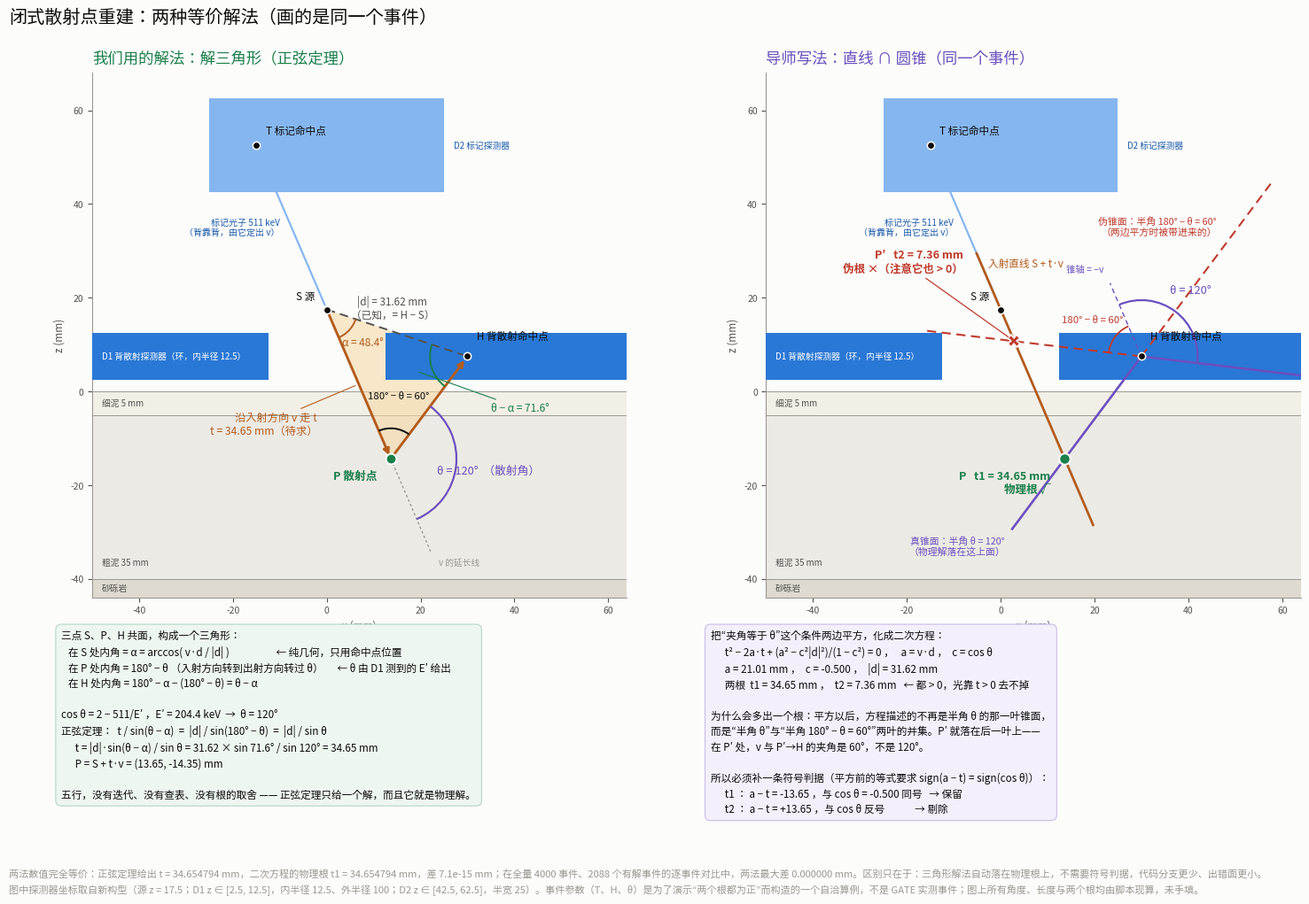
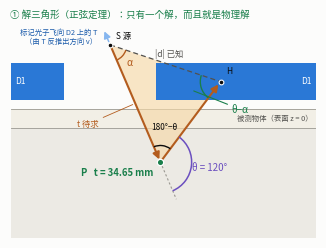
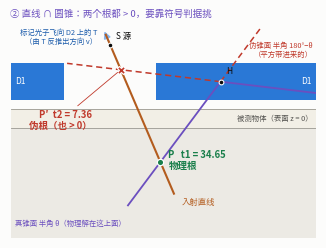

Write Python code to recreate these figures, in order.
# -*- coding: utf-8 -*-
"""第五节配图：闭式散射点重建的两种等价解法（同一个事件）。

左：我们用的"解三角形"（正弦定理，一步到位，自动落在物理根上）
右：导师写法"直线 ∩ 圆锥"（两边平方 -> 二次方程两个根，需要符号判据剔除伪根）

事件参数（T、H、θ）是为了把"两个根都为正"这件事讲清楚而构造的一个自洽算例，
**不是 GATE 实测事件**；探测器坐标取自新构型。
图上所有角度、长度、两个根都由脚本现算，未手填；正弦定理与二次方程的一致性有断言把关。
"""
import numpy as np
import matplotlib
matplotlib.use("Agg")
import matplotlib.pyplot as plt
from matplotlib.patches import Rectangle, Arc, Polygon
from matplotlib import font_manager

# 字体：Windows 主力机上没有 Noto CJK，必须先找 微软雅黑/黑体，否则中文全是方块。
# DejaVu Sans 垫底，补 U+2212 这类中文字体常缺的符号。
_CJK = ("Microsoft YaHei", "SimHei", "Noto Sans CJK SC", "Noto Sans CJK JP",
        "Noto Sans CJK HK", "WenQuanYi Zen Hei")
_stack = [fam for fam in _CJK
          if any(fam in f.name for f in font_manager.fontManager.ttflist)]
plt.rcParams["font.family"] = _stack + ["DejaVu Sans"]
plt.rcParams["axes.unicode_minus"] = False

import argparse
import os
_ap = argparse.ArgumentParser(description=(__doc__ or "").split("\n")[0])
_ap.add_argument("--out", default="outputs", help="图件输出目录（默认 outputs）")
_args = _ap.parse_args()
os.makedirs(_args.out, exist_ok=True)

SURFACE = "#fcfcfb"
INK, INK2, MUTED = "#0b0b0b", "#52514e", "#9a9891"
D1_COLOR, D2_COLOR = "#2a78d6", "#86b6ef"
OBJECT_FILL, SUPPORT_FILL = "#eceae4", "#dedad0"
GOOD, BAD, RAY, CONE = "#1a7f4b", "#c0392b", "#b35c1e", "#6b4fbf"

# ---------------- 事件（全部现算） ----------------
S = np.array([0.0, 17.5])        # 源 / 湮没点
T = np.array([-15.0, 52.5])      # D2 上的标记命中点
H = np.array([30.0, 7.5])        # D1 上的背散射命中点
THETA = 120.0                    # 散射角，由 D1 测到的 E' 反解

v = (S - T) / np.linalg.norm(S - T)
d = H - S
nd = float(np.linalg.norm(d))
a = float(v @ d)
alpha = float(np.degrees(np.arccos(a / nd)))
c = float(np.cos(np.radians(THETA)))
Ep = 511.0 / (2.0 - c)
q = (a * a - c * c * nd * nd) / (1.0 - c * c)
root = float(np.sqrt(a * a - q))
t_plus, t_minus = a + root, a - root
P, P_bad = S + t_plus * v, S + t_minus * v
t_sine = nd * np.sin(np.radians(THETA - alpha)) / np.sin(np.radians(THETA))
assert abs(t_sine - t_plus) < 1e-9, "正弦定理与二次方程不一致，图作废"
assert t_minus > 0, "这个算例本来是要演示两个根都为正的"

X0, X1, Z0, Z1 = -50.0, 64.0, -44.0, 68.0


def scene(ax):
    ax.set_facecolor(SURFACE)
    ax.add_patch(Rectangle((X0, -5.0), X1 - X0, 5.0, fc="#f2efe6", ec="none", zorder=1))
    ax.add_patch(Rectangle((X0, -40.0), X1 - X0, 35.0, fc=OBJECT_FILL, ec="none", zorder=1))
    ax.add_patch(Rectangle((X0, Z0), X1 - X0, -40.0 - Z0, fc=SUPPORT_FILL, ec="none", zorder=1))
    for z in (0.0, -5.0, -40.0):
        ax.plot([X0, X1], [z, z], color=MUTED, lw=0.7, zorder=2)
    ax.annotate("细泥 5 mm", (X0 + 2, -2.5), fontsize=7, color=INK2, va="center", zorder=3)
    ax.annotate("粗泥 35 mm", (X0 + 2, -36.5), fontsize=7, color=INK2, va="center", zorder=3)
    ax.annotate("砂砾岩", (X0 + 2, -42.0), fontsize=7, color=INK2, va="center", zorder=3)
    for x0, w in ((12.5, X1 - 12.5), (X0, -12.5 - X0)):
        ax.add_patch(Rectangle((x0, 2.5), w, 10.0, fc=D1_COLOR, ec="none", zorder=4))
    ax.annotate("D1 背散射探测器（环，内半径 12.5）", (X0 + 2, 7.5), fontsize=7,
                color="white", ha="left", va="center", zorder=5)
    ax.add_patch(Rectangle((-25, 42.5), 50, 20, fc=D2_COLOR, ec="none", zorder=4))
    ax.annotate("D2 标记探测器", (25 + 2, 52.5), fontsize=7, color="#1c5cab",
                ha="left", va="center", zorder=5)
    ax.annotate("", xy=tuple(T), xytext=tuple(S),
                arrowprops=dict(arrowstyle="-|>", color=D2_COLOR, lw=1.6,
                                shrinkA=4, shrinkB=0), zorder=6)
    ax.annotate("标记光子 511 keV\n（背靠背，由它定出 v）",
                (0.5 * (S[0] + T[0]) - 2.5, 0.5 * (S[1] + T[1])),
                fontsize=7.2, color="#1c5cab", ha="right", va="center", zorder=6)
    for pt, name, dx, dy, ha, va in ((S, "S 源", -2.5, 1.5, "right", "bottom"),
                                     (T, "T 标记命中点", 2.0, 2.0, "left", "bottom"),
                                     (H, "H 背散射命中点", 2.0, 3.0, "left", "bottom")):
        ax.plot([pt[0]], [pt[1]], marker="o", ms=6, color=INK, mec=SURFACE, mew=1.1, zorder=9)
        ax.annotate(name, (pt[0] + dx, pt[1] + dy), fontsize=8.4, color=INK,
                    ha=ha, va=va, zorder=9)


def finish(ax, title, color):
    ax.set_title(title, fontsize=12.5, color=color, pad=8, loc="left")
    ax.set_xlim(X0, X1); ax.set_ylim(Z0, Z1); ax.set_aspect("equal")
    ax.set_xlabel("x (mm)", fontsize=8.5, color=INK2)
    ax.set_ylabel("z (mm)", fontsize=8.5, color=INK2)
    ax.tick_params(colors=INK2, labelsize=7.5)
    for sp in ("top", "right"):
        ax.spines[sp].set_visible(False)
    for sp in ("left", "bottom"):
        ax.spines[sp].set_color(MUTED); ax.spines[sp].set_linewidth(0.8)


def mark_angle(ax, vertex, p1, p2, radius, label, color, lab_r, fs=8.6, lw=1.4,
               lab_xy=None, ha="center", va="center"):
    """标出 p1-vertex-p2 的夹角（走 <180° 的那一侧），返回标签落点。"""
    a1 = float(np.degrees(np.arctan2(*(np.asarray(p1) - vertex)[::-1])))
    a2 = float(np.degrees(np.arctan2(*(np.asarray(p2) - vertex)[::-1])))
    sweep = (a2 - a1 + 360) % 360
    if sweep > 180:
        a1, a2, sweep = a2, a1, 360 - sweep
    ax.add_patch(Arc(tuple(vertex), 2 * radius, 2 * radius, angle=0,
                     theta1=a1, theta2=a2, color=color, lw=lw, zorder=8))
    mid = np.radians(a1 + sweep / 2)
    pos = (vertex[0] + lab_r * np.cos(mid), vertex[1] + lab_r * np.sin(mid))
    if lab_xy is None:
        ax.annotate(label, pos, fontsize=fs, color=color, ha=ha, va=va, zorder=9)
    else:
        ax.annotate(label, pos, xytext=lab_xy, fontsize=fs, color=color,
                    ha=ha, va=va, zorder=9,
                    arrowprops=dict(arrowstyle="-", color=color, lw=0.8,
                                    shrinkA=1, shrinkB=1))
    return pos


fig = plt.figure(figsize=(15.2, 10.4), facecolor=SURFACE)
gs = fig.add_gridspec(1, 2, wspace=0.13, left=0.045, right=0.988, top=0.905, bottom=0.335)

# ==================== 左：解三角形 ====================
axA = fig.add_subplot(gs[0, 0])
scene(axA)
axA.add_patch(Polygon([S, P, H], closed=True, fc="#f6d9a8", ec="none", alpha=0.6, zorder=3))
axA.annotate("", xy=tuple(P), xytext=tuple(S),
             arrowprops=dict(arrowstyle="-|>", color=RAY, lw=2.1, shrinkA=4, shrinkB=3), zorder=7)
axA.annotate("", xy=tuple(H), xytext=tuple(P),
             arrowprops=dict(arrowstyle="-|>", color=RAY, lw=2.1, shrinkA=3, shrinkB=4), zorder=7)
axA.plot([S[0], H[0]], [S[1], H[1]], color=INK2, lw=1.4, ls=(0, (5, 3)), zorder=6)
ext = P + 22 * v
axA.plot([P[0], ext[0]], [P[1], ext[1]], color=MUTED, lw=1.0, ls=(0, (2, 2)), zorder=6)
axA.annotate("v 的延长线", tuple(ext + np.array([1.5, -1.0])), fontsize=7,
             color=MUTED, ha="left", va="top", zorder=6)

mSP, mSH = 0.5 * (S + P), 0.5 * (S + H)
axA.annotate(f"沿入射方向 v 走 t\nt = {t_plus:.2f} mm（待求）", tuple(mSP),
             xytext=(-2.0, -7.0), fontsize=8.8, color=RAY, ha="right", va="center", zorder=8,
             arrowprops=dict(arrowstyle="-", color=RAY, lw=0.8, shrinkA=2, shrinkB=3))
axA.annotate(f"|d| = {nd:.2f} mm\n（已知，= H − S）", (mSH[0] - 1.0, mSH[1] + 2.5),
             fontsize=8.4, color=INK2, ha="center", va="bottom", zorder=8)

mark_angle(axA, S, P, H, 6.5, f"α = {alpha:.1f}°", RAY, lab_r=10.5)
mark_angle(axA, H, S, P, 8.0, f"θ − α = {THETA - alpha:.1f}°", GOOD, lab_r=11.0,
           lab_xy=(H[0] + 5.0, H[1] - 11.0), ha="left", va="center")
mark_angle(axA, P, S, H, 6.5, f"180° − θ = {180 - THETA:.0f}°", INK, lab_r=13.5, fs=8.2)
mark_angle(axA, P, ext, H, 14.0, f"θ = {THETA:.0f}°  （散射角）", CONE, lab_r=21.0, fs=9.2, lw=1.6)

axA.plot([P[0]], [P[1]], marker="o", ms=8.5, color=GOOD, mec="white", mew=1.4, zorder=10)
axA.annotate("P 散射点", (P[0] - 3.0, P[1] - 2.5), fontsize=9.2, color=GOOD,
             ha="right", va="top", zorder=10, weight="bold")
finish(axA, "我们用的解法：解三角形（正弦定理）", GOOD)

# ==================== 右：直线 ∩ 圆锥 ====================
axB = fig.add_subplot(gs[0, 1])
scene(axB)
lo, hi = -13.0, 50.0
L0, L1 = S + lo * v, S + hi * v
axB.plot([L0[0], L1[0]], [L0[1], L1[1]], color=RAY, lw=2.0, zorder=6)
axB.annotate("入射直线 S + t·v", (L0[0] + 2.5, L0[1] - 1.0), fontsize=8.4,
             color=RAY, ha="left", va="top", zorder=7)

axis = -v
base = float(np.degrees(np.arctan2(axis[1], axis[0])))


def ray(deg):
    r = np.radians(deg)
    return np.array([np.cos(r), np.sin(r)])


LEN = 46.0
axB.plot([H[0], (H + 17 * axis)[0]], [H[1], (H + 17 * axis)[1]],
         color=CONE, lw=1.0, ls=(0, (4, 3)), zorder=6)
axB.annotate("锥轴 = −v", tuple(H + 18 * axis + np.array([-1.0, 1.0])), fontsize=7.5,
             color=CONE, ha="right", va="bottom", zorder=7)
# 真锥面：半角 θ
for sgn in (+1, -1):
    e = H + LEN * ray(base + sgn * THETA)
    axB.plot([H[0], e[0]], [H[1], e[1]], color=CONE, lw=1.9, zorder=6)
# 伪锥面：半角 180° − θ（平方时被带进来的那一叶）
for sgn in (+1, -1):
    e = H + LEN * ray(base + sgn * (180.0 - THETA))
    axB.plot([H[0], e[0]], [H[1], e[1]], color=BAD, lw=1.5, ls=(0, (5, 3)), zorder=6)

mark_angle(axB, H, H + 17 * axis, H + 20 * ray(base - THETA), 12.0,
           f"θ = {THETA:.0f}°", CONE, lab_r=17.5, fs=9.2, lw=1.6)
mark_angle(axB, H, H + 17 * axis, H + 20 * ray(base + 180.0 - THETA), 7.0,
           f"180° − θ = {180 - THETA:.0f}°", BAD, lab_r=13.0, fs=8.2, lw=1.3)

axB.annotate(f"真锥面：半角 θ = {THETA:.0f}°\n（物理解落在这上面）",
             tuple(H + LEN * ray(base + THETA) + np.array([-1.5, -1.5])),
             fontsize=7.8, color=CONE, ha="right", va="top", zorder=7)
axB.annotate(f"伪锥面：半角 180° − θ = {180 - THETA:.0f}°\n（两边平方时被带进来的）",
             (46.0, 33.0), fontsize=7.8, color=BAD, ha="right", va="bottom", zorder=7)

axB.plot([P[0]], [P[1]], marker="o", ms=9, color=GOOD, mec="white", mew=1.4, zorder=10)
axB.annotate(f"P   t1 = {t_plus:.2f} mm\n物理根 √", (P[0] - 3.0, P[1] - 2.5), fontsize=9.0,
             color=GOOD, ha="right", va="top", zorder=10, weight="bold")
axB.plot([P_bad[0]], [P_bad[1]], marker="X", ms=10, color=BAD, mec="white", mew=1.2, zorder=10)
axB.annotate(f"P′   t2 = {t_minus:.2f} mm\n伪根 ×（注意它也 > 0）",
             tuple(P_bad), xytext=(-8.0, 25.0),
             fontsize=9.0, color=BAD, ha="right", va="bottom", zorder=10, weight="bold",
             arrowprops=dict(arrowstyle="-", color=BAD, lw=0.9, shrinkA=2, shrinkB=6))
finish(axB, "导师写法：直线 ∩ 圆锥（同一个事件）", CONE)

# ==================== 两个公式框 ====================
BOXA = ("三点 S、P、H 共面，构成一个三角形：\n"
        "   在 S 处内角 = α = arccos( v·d / |d| )                    ← 纯几何，只用命中点位置\n"
        "   在 P 处内角 = 180° − θ （入射方向转到出射方向转过 θ）      ← θ 由 D1 测到的 E′ 给出\n"
        "   在 H 处内角 = 180° − α − (180° − θ) = θ − α\n\n"
        f"cos θ = 2 − 511/E′ ，E′ = {Ep:.1f} keV  →  θ = {THETA:.0f}°\n"
        "正弦定理：  t / sin(θ − α)  =  |d| / sin(180° − θ)  =  |d| / sin θ\n"
        f"      t = |d|·sin(θ − α) / sin θ = {nd:.2f} × sin {THETA - alpha:.1f}° / sin {THETA:.0f}° "
        f"= {t_plus:.2f} mm\n"
        f"      P = S + t·v = ({P[0]:.2f}, {P[1]:.2f}) mm\n\n"
        "五行，没有迭代、没有查表、没有根的取舍 —— 正弦定理只给一个解，而且它就是物理解。")

BOXB = ("把“夹角等于 θ”这个条件两边平方，化成二次方程：\n"
        "      t² − 2a·t + (a² − c²|d|²)/(1 − c²) = 0 ，   a = v·d ，  c = cos θ\n"
        f"      a = {a:.2f} mm ，  c = {c:+.3f} ，  |d| = {nd:.2f} mm\n"
        f"      两根  t1 = {t_plus:.2f} mm ，  t2 = {t_minus:.2f} mm   ← 都 > 0，光靠 t > 0 去不掉\n\n"
        "为什么会多出一个根：平方以后，方程描述的不再是半角 θ 的那一叶锥面，\n"
        f"而是“半角 θ”与“半角 180° − θ = {180 - THETA:.0f}°”两叶的并集。P′ 就落在后一叶上——\n"
        f"在 P′ 处，v 与 P′→H 的夹角是 {180 - THETA:.0f}°，不是 {THETA:.0f}°。\n\n"
        "所以必须补一条符号判据（平方前的等式要求 sign(a − t) = sign(cos θ)）：\n"
        f"      t1 ： a − t = {a - t_plus:+.2f} ，与 cos θ = {c:+.3f} 同号   → 保留\n"
        f"      t2 ： a − t = {a - t_minus:+.2f} ，与 cos θ 反号             → 剔除")

fig.text(0.045, 0.300, BOXA, fontsize=8.4, color=INK, ha="left", va="top", linespacing=1.45,
         bbox=dict(boxstyle="round,pad=0.55", fc="#eef6f0", ec="#bcd9c8", lw=0.9))
fig.text(0.527, 0.300, BOXB, fontsize=8.4, color=INK, ha="left", va="top", linespacing=1.45,
         bbox=dict(boxstyle="round,pad=0.55", fc="#f3f0fb", ec="#cec1ea", lw=0.9))

fig.suptitle("闭式散射点重建：两种等价解法（画的是同一个事件）", fontsize=14.5, color=INK,
             x=0.006, ha="left", y=0.975)
fig.text(0.006, 0.012,
         f"两法数值完全等价：正弦定理给出 t = {t_sine:.6f} mm，二次方程的物理根 t1 = {t_plus:.6f} mm，"
         f"差 {abs(t_sine - t_plus):.1e} mm；在全量 4000 事件、2088 个有解事件的逐事件对比中，两法最大差 0.000000 mm。"
         f"区别只在于：三角形解法自动落在物理根上，不需要符号判据，代码分支更少、出错面更小。\n"
         f"图中探测器坐标取自新构型（源 z = 17.5；D1 z ∈ [2.5, 12.5]，内半径 12.5、外半径 100；D2 z ∈ [42.5, 62.5]，半宽 25）。"
         f"事件参数（T、H、θ）是为了演示“两个根都为正”而构造的一个自洽算例，不是 GATE 实测事件；"
         f"图上所有角度、长度与两个根均由脚本现算，未手填。",
         fontsize=8.0, color=MUTED, ha="left", va="bottom", linespacing=1.5)

for ex in ("png", "pdf"):
    fig.savefig(os.path.join(_args.out, f"closed_form_reconstruction.{ex}"),
                dpi=200, facecolor=SURFACE)
print(f"写出 {os.path.join(_args.out, 'closed_form_reconstruction')}.png / .pdf")
print(f"  v={v.round(4)}  |d|={nd:.3f}  a={a:.3f}  α={alpha:.2f}°  θ={THETA}°  E'={Ep:.1f} keV")
print(f"  t1={t_plus:.4f}  t2={t_minus:.4f}  正弦定理 t={t_sine:.4f}  差 {abs(t_sine-t_plus):.2e} mm")
print(f"  P=({P[0]:.2f}, {P[1]:.2f})   P'=({P_bad[0]:.2f}, {P_bad[1]:.2f})")
print(f"  符号判据: t1 -> a-t={a-t_plus:+.2f}; t2 -> a-t={a-t_minus:+.2f}; cosθ={c:+.3f}")


# ======================================================================
# 紧凑版：专供插进 .docx（两张，上下排）
# ----------------------------------------------------------------------
# 为什么要单独画：doc 的 docx 导出器对插图有硬上限，实测（800×500 / 1600×1000 /
# 3040×2080 三种像素数，96/300/340 三种 dpi，1.25/1.50/0.67/2.14 四种宽高比）
# 得到的规律是：保持宽高比，缩到 **最宽 3.12 英寸、最高 2.33 英寸** 为止；
# 像素数与 dpi 都不影响结果，{w=...} 属性 docx 导出器也不认。
# 所以面积最大的宽高比是 3.12/2.33 = 1.34，两个面板必须拆成两张分别插。
# 这一版按"最终就是 3.12 × 2.33 英寸"设计：字号就是纸面上的字号。
# 详图（15 英寸宽、带完整推导）仍作为独立文件交付。
# ======================================================================
KX0, KX1, KZ0, KZ1 = -27.0, 56.0, -35.0, 22.0
FS, FSS = 6.0, 5.3


def kscene(ax):
    ax.set_facecolor(SURFACE)
    ax.add_patch(Rectangle((KX0, -5.0), KX1 - KX0, 5.0, fc="#f2efe6", ec="none", zorder=1))
    ax.add_patch(Rectangle((KX0, KZ0), KX1 - KX0, -5.0 - KZ0, fc=OBJECT_FILL, ec="none", zorder=1))
    for z in (0.0, -5.0):
        ax.plot([KX0, KX1], [z, z], color=MUTED, lw=0.6, zorder=2)
    ax.annotate("被测物体（表面 z = 0）", (KX1 - 1.0, -2.5), fontsize=FSS, color=INK2,
                ha="right", va="center", zorder=3)
    for x0, w in ((12.5, KX1 - 12.5), (KX0, -12.5 - KX0)):
        ax.add_patch(Rectangle((x0, 2.5), w, 10.0, fc=D1_COLOR, ec="none", zorder=4))
    ax.annotate("D1", (KX0 + 1.2, 7.5), fontsize=FS, color="white", ha="left", va="center", zorder=5)
    ax.annotate("D1", (KX1 - 1.2, 7.5), fontsize=FS, color="white", ha="right", va="center", zorder=5)
    # T 在画外，用一段箭头代表"标记光子来自 D2 上的 T"
    stub = S + 4.0 * (T - S) / np.linalg.norm(T - S)
    ax.annotate("", xy=tuple(stub), xytext=tuple(S),
                arrowprops=dict(arrowstyle="-|>", color=D2_COLOR, lw=1.1,
                                shrinkA=2.5, shrinkB=0), zorder=6)
    ax.annotate("标记光子飞向 D2 上的 T\n（由 T 反推出方向 v）", (stub[0] - 2.0, stub[1] - 1.5),
                fontsize=FSS, color="#1c5cab", ha="right", va="center", zorder=6)
    for pt, nm, dx, dy, ha, va in ((S, "S 源", 1.5, 1.2, "left", "bottom"),
                                   (H, "H", 1.5, 1.5, "left", "bottom")):
        ax.plot([pt[0]], [pt[1]], marker="o", ms=3.4, color=INK, mec=SURFACE, mew=0.8, zorder=9)
        ax.annotate(nm, (pt[0] + dx, pt[1] + dy), fontsize=FS, color=INK,
                    ha=ha, va=va, zorder=9)
    ax.set_xlim(KX0, KX1); ax.set_ylim(KZ0, KZ1); ax.set_aspect("equal")
    ax.set_xticks([]); ax.set_yticks([])
    for sp in ax.spines.values():
        sp.set_visible(False)


def new_panel():
    f = plt.figure(figsize=(3.12, 2.33), facecolor=SURFACE)
    ax = f.add_axes([0.005, 0.005, 0.99, 0.90])
    kscene(ax)
    return f, ax


# ---- ①：解三角形 ----
f1, ax1 = new_panel()
ax1.add_patch(Polygon([S, P, H], closed=True, fc="#f6d9a8", ec="none", alpha=0.65, zorder=3))
ax1.annotate("", xy=tuple(P), xytext=tuple(S),
             arrowprops=dict(arrowstyle="-|>", color=RAY, lw=1.5, shrinkA=2.5, shrinkB=2), zorder=7)
ax1.annotate("", xy=tuple(H), xytext=tuple(P),
             arrowprops=dict(arrowstyle="-|>", color=RAY, lw=1.5, shrinkA=2, shrinkB=2.5), zorder=7)
ax1.plot([S[0], H[0]], [S[1], H[1]], color=INK2, lw=0.9, ls=(0, (4, 2.5)), zorder=6)
ext1 = P + 11 * v
ax1.plot([P[0], ext1[0]], [P[1], ext1[1]], color=MUTED, lw=0.8, ls=(0, (2, 2)), zorder=6)
ax1.annotate("|d| 已知", (16.0, 13.8), fontsize=FS, color=INK2, ha="center", va="bottom", zorder=8)
ax1.annotate("t 待求", tuple(0.5 * (S + P)), xytext=(-3.0, -4.0), fontsize=FS, color=RAY,
             ha="right", va="center", zorder=8,
             arrowprops=dict(arrowstyle="-", color=RAY, lw=0.6, shrinkA=1, shrinkB=2))
mark_angle(ax1, S, P, H, 4.5, "α", RAY, lab_r=7.2, fs=FS + 1.0, lw=1.0)
mark_angle(ax1, P, S, H, 4.5, "180°−θ", INK, lab_r=9.5, fs=FS, lw=1.0)
mark_angle(ax1, H, S, P, 5.5, "θ−α", GOOD, lab_r=8.0,
           lab_xy=(H[0] + 3.0, H[1] - 7.5), ha="left", va="center", fs=FS + 1.0, lw=1.0)
mark_angle(ax1, P, ext1, H, 8.5, f"θ = {THETA:.0f}°", CONE, lab_r=13.5, fs=FS + 1.0, lw=1.1)
ax1.plot([P[0]], [P[1]], marker="o", ms=4.6, color=GOOD, mec="white", mew=0.9, zorder=10)
ax1.annotate(f"P   t = {t_plus:.2f} mm", (P[0] - 1.8, P[1] - 1.6), fontsize=FS + 0.8, color=GOOD,
             ha="right", va="top", zorder=10, weight="bold")
f1.suptitle("① 解三角形（正弦定理）：只有一个解，而且就是物理解",
            fontsize=6.8, color=GOOD, x=0.008, ha="left", y=0.985, va="top")
for ex in ("png", "pdf"):
    f1.savefig(os.path.join(_args.out, f"closed_form_doc_a.{ex}"), dpi=400,
               facecolor=SURFACE)

# ---- ②：直线 ∩ 圆锥 ----
f2, ax2 = new_panel()
Lk0, Lk1 = S + (-3.0) * v, S + 44.0 * v
ax2.plot([Lk0[0], Lk1[0]], [Lk0[1], Lk1[1]], color=RAY, lw=1.5, zorder=6)
ax2.annotate("入射直线", (Lk1[0] + 2.2, Lk1[1] - 1.0), fontsize=FS, color=RAY,
             ha="left", va="top", zorder=7)
KLEN = 42.0
for sgn in (+1, -1):
    e = H + KLEN * ray(base + sgn * THETA)
    ax2.plot([H[0], e[0]], [H[1], e[1]], color=CONE, lw=1.3, zorder=6)
    e = H + KLEN * ray(base + sgn * (180.0 - THETA))
    ax2.plot([H[0], e[0]], [H[1], e[1]], color=BAD, lw=1.1, ls=(0, (4, 2.5)), zorder=6)
ax2.annotate("真锥面 半角 θ（物理解在这上面）", (KX0 + 1.0, -31.0), fontsize=FSS, color=CONE,
             ha="left", va="center", zorder=7)
ax2.annotate("伪锥面 半角 180°−θ\n（平方带进来的）", (KX1 - 1.0, 16.0), fontsize=FSS, color=BAD,
             ha="right", va="center", zorder=7)
ax2.plot([P[0]], [P[1]], marker="o", ms=4.6, color=GOOD, mec="white", mew=0.9, zorder=10)
ax2.annotate(f"P   t1 = {t_plus:.2f}\n物理根", (P[0] + 2.2, P[1] + 0.5), fontsize=FS + 0.8,
             color=GOOD, ha="left", va="center", zorder=10, weight="bold")
ax2.plot([P_bad[0]], [P_bad[1]], marker="X", ms=5.2, color=BAD, mec="white", mew=0.8, zorder=10)
ax2.annotate(f"P′  t2 = {t_minus:.2f}\n伪根（也 > 0）", tuple(P_bad), xytext=(-5.0, -3.0),
             fontsize=FS + 0.8, color=BAD, ha="right", va="center", zorder=10, weight="bold",
             arrowprops=dict(arrowstyle="-", color=BAD, lw=0.6, shrinkA=1, shrinkB=3))
f2.suptitle("② 直线 ∩ 圆锥：两个根都 > 0，要靠符号判据挑",
            fontsize=6.8, color=CONE, x=0.008, ha="left", y=0.985, va="top")
for ex in ("png", "pdf"):
    f2.savefig(os.path.join(_args.out, f"closed_form_doc_b.{ex}"), dpi=400,
               facecolor=SURFACE)

print(f"写出 {os.path.join(_args.out, 'closed_form_doc_a')} / closed_form_doc_b"
      "（.png/.pdf，各 3.12×2.33 英寸，专供 docx）")
